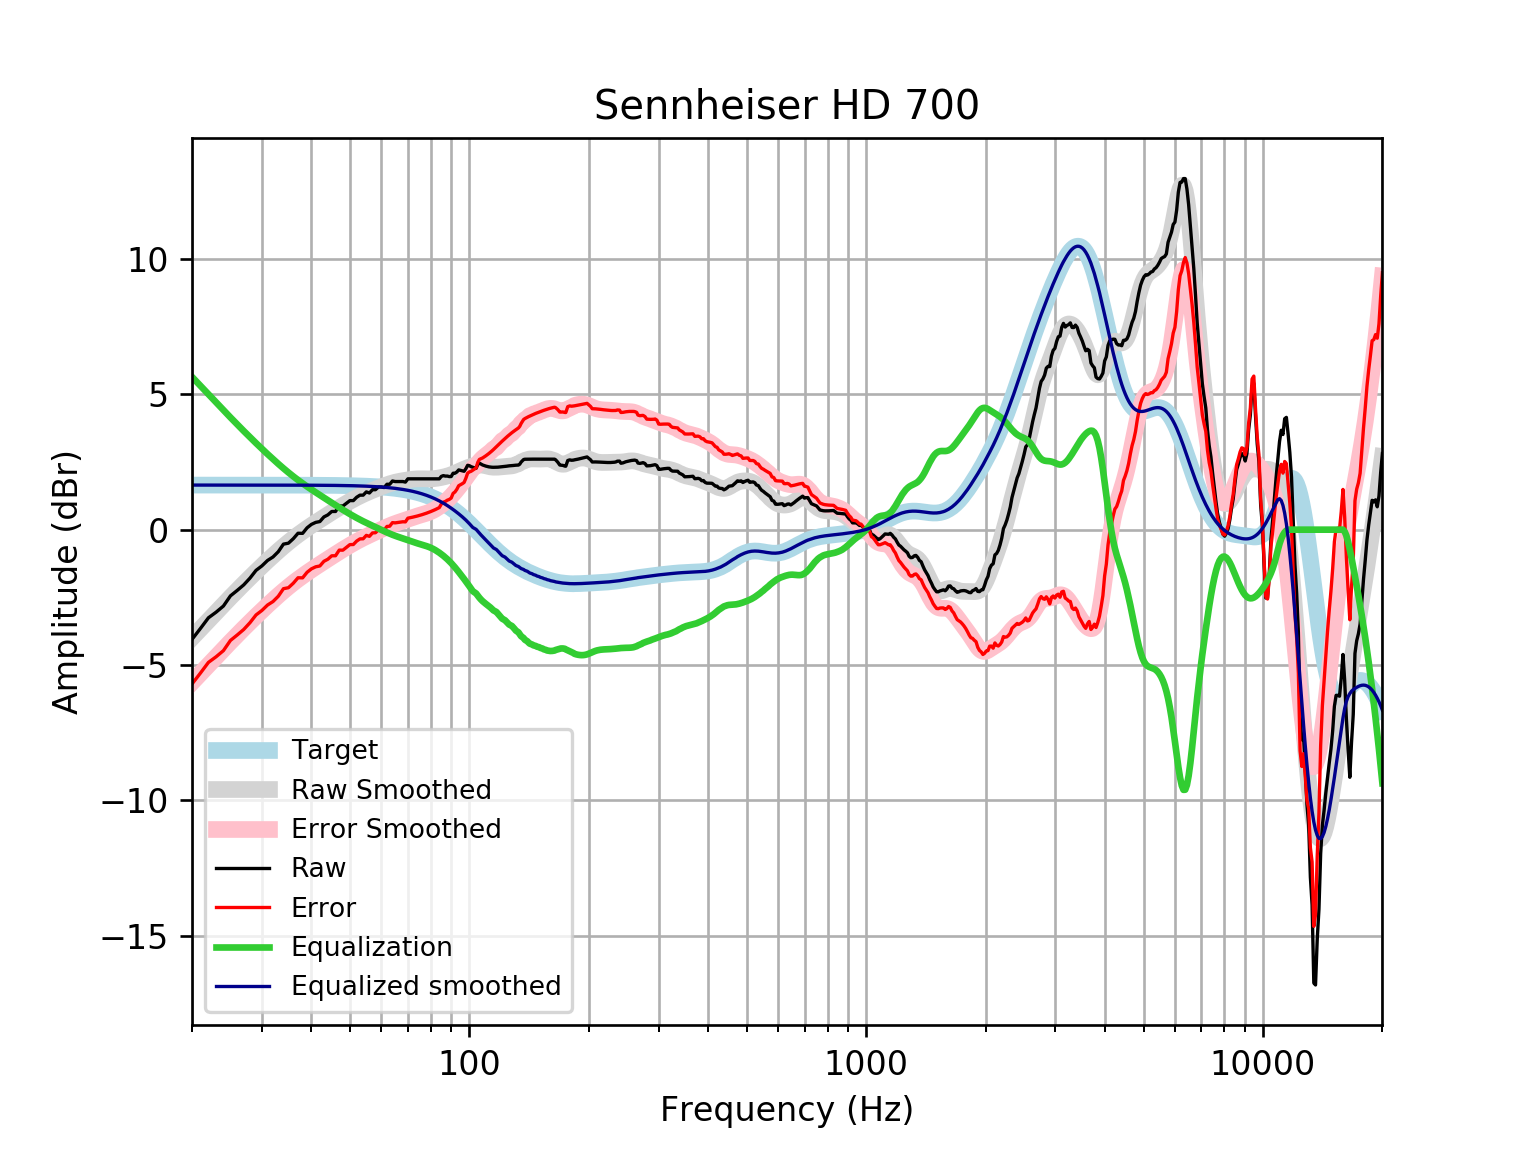

The table this chart was drawn from, first rows:
frequency, raw, error, smoothed, error_smoothed, equalization, equalized_raw, equalized_smoothed, target
20, -4.055, -5.703, -3.998, -5.646, 5.646, 1.591, 1.648, 1.648
21, -3.653, -5.301, -3.67, -5.317, 5.317, 1.665, 1.648, 1.648
22, -3.257, -4.905, -3.355, -5.003, 5.003, 1.746, 1.648, 1.648
23, -3.049, -4.697, -3.056, -4.703, 4.703, 1.654, 1.648, 1.648
24, -2.822, -4.47, -2.77, -4.418, 4.418, 1.596, 1.648, 1.648
25, -2.446, -4.093, -2.499, -4.147, 4.147, 1.701, 1.648, 1.648
26, -2.245, -3.892, -2.243, -3.89, 3.89, 1.646, 1.648, 1.648
27, -2.041, -3.688, -1.999, -3.647, 3.647, 1.606, 1.648, 1.648
28, -1.79, -3.437, -1.769, -3.417, 3.417, 1.627, 1.647, 1.647
29, -1.504, -3.151, -1.551, -3.198, 3.198, 1.694, 1.647, 1.647
30, -1.339, -2.987, -1.343, -2.99, 2.99, 1.651, 1.647, 1.647
31, -1.138, -2.785, -1.147, -2.794, 2.794, 1.655, 1.647, 1.647
32, -1.009, -2.656, -0.9607, -2.608, 2.608, 1.598, 1.647, 1.647
33, -0.8137, -2.46, -0.7854, -2.432, 2.432, 1.618, 1.647, 1.647
34, -0.5349, -2.181, -0.6208, -2.267, 2.267, 1.732, 1.646, 1.646
35, -0.499, -2.145, -0.4669, -2.113, 2.113, 1.614, 1.646, 1.646
36, -0.3337, -1.979, -0.3235, -1.969, 1.969, 1.635, 1.645, 1.645
37, -0.1326, -1.778, -0.1901, -1.835, 1.835, 1.703, 1.645, 1.645
38, -0.1356, -1.78, -0.06596, -1.71, 1.71, 1.575, 1.644, 1.644
39, 0.06859, -1.575, 0.0501, -1.594, 1.594, 1.662, 1.644, 1.644
40, 0.1957, -1.447, 0.1594, -1.484, 1.484, 1.679, 1.643, 1.643
41, 0.2697, -1.372, 0.2631, -1.379, 1.379, 1.649, 1.642, 1.642
42, 0.2999, -1.341, 0.3626, -1.278, 1.278, 1.578, 1.641, 1.641
43, 0.4709, -1.169, 0.4588, -1.181, 1.181, 1.652, 1.64, 1.64
44, 0.5466, -1.092, 0.5521, -1.086, 1.086, 1.633, 1.639, 1.639
45, 0.672, -0.9651, 0.6429, -0.9942, 0.9942, 1.666, 1.637, 1.637
46, 0.6724, -0.963, 0.7309, -0.9045, 0.9045, 1.577, 1.635, 1.635
47, 0.8781, -0.7554, 0.8159, -0.8176, 0.8176, 1.696, 1.634, 1.633
48, 0.8732, -0.7581, 0.8976, -0.7338, 0.7338, 1.607, 1.631, 1.631
49, 0.9738, -0.6552, 0.9755, -0.6534, 0.6534, 1.627, 1.629, 1.629
50, 1.074, -0.5519, 1.049, -0.5768, 0.5768, 1.651, 1.626, 1.626
51, 1.074, -0.5488, 1.119, -0.5042, 0.5042, 1.579, 1.623, 1.623
52, 1.198, -0.4214, 1.184, -0.4356, 0.4356, 1.634, 1.62, 1.62
53, 1.275, -0.3405, 1.245, -0.371, 0.371, 1.646, 1.616, 1.616
54, 1.275, -0.3364, 1.302, -0.31, 0.31, 1.586, 1.612, 1.612
55, 1.396, -0.211, 1.355, -0.2524, 0.2524, 1.649, 1.607, 1.607
56, 1.356, -0.2462, 1.405, -0.1975, 0.1975, 1.553, 1.602, 1.602
57, 1.477, -0.1198, 1.452, -0.1445, 0.1445, 1.621, 1.596, 1.596
58, 1.477, -0.1136, 1.497, -0.0928, 0.0928, 1.569, 1.59, 1.59
59, 1.576, -0.007844, 1.542, -0.04194, 0.04194, 1.618, 1.583, 1.583
60, 1.58, 0.003785, 1.584, 0.008059, -0.008059, 1.572, 1.576, 1.576
61, 1.557, -0.01067, 1.625, 0.0568, -0.0568, 1.5, 1.568, 1.568
62, 1.678, 0.119, 1.662, 0.1036, -0.1036, 1.574, 1.559, 1.559
63, 1.678, 0.1287, 1.697, 0.1476, -0.1476, 1.53, 1.549, 1.549
64, 1.798, 0.26, 1.727, 0.1883, -0.1883, 1.61, 1.538, 1.538
65, 1.778, 0.2514, 1.753, 0.2258, -0.2258, 1.553, 1.527, 1.527
66, 1.778, 0.2639, 1.775, 0.2604, -0.2604, 1.518, 1.514, 1.514
67, 1.778, 0.2774, 1.794, 0.293, -0.293, 1.485, 1.501, 1.501
68, 1.778, 0.292, 1.811, 0.3246, -0.3246, 1.454, 1.486, 1.486
69, 1.758, 0.2876, 1.827, 0.356, -0.356, 1.402, 1.471, 1.471
70, 1.879, 0.4252, 1.841, 0.3874, -0.3874, 1.492, 1.454, 1.454
71, 1.879, 0.4434, 1.854, 0.4187, -0.4187, 1.46, 1.436, 1.436
72, 1.879, 0.4629, 1.865, 0.4493, -0.4493, 1.43, 1.416, 1.416
73, 1.879, 0.4837, 1.874, 0.4786, -0.4786, 1.4, 1.395, 1.395
74, 1.879, 0.506, 1.879, 0.5062, -0.5062, 1.373, 1.373, 1.373
75, 1.879, 0.5297, 1.881, 0.5321, -0.5321, 1.347, 1.349, 1.349
76, 1.879, 0.5549, 1.881, 0.557, -0.557, 1.322, 1.324, 1.324
77, 1.879, 0.5817, 1.879, 0.5819, -0.5819, 1.297, 1.297, 1.297
78, 1.879, 0.6101, 1.877, 0.6083, -0.6083, 1.271, 1.269, 1.269
79, 1.879, 0.64, 1.876, 0.6376, -0.6376, 1.241, 1.239, 1.239
... 553 more rows
